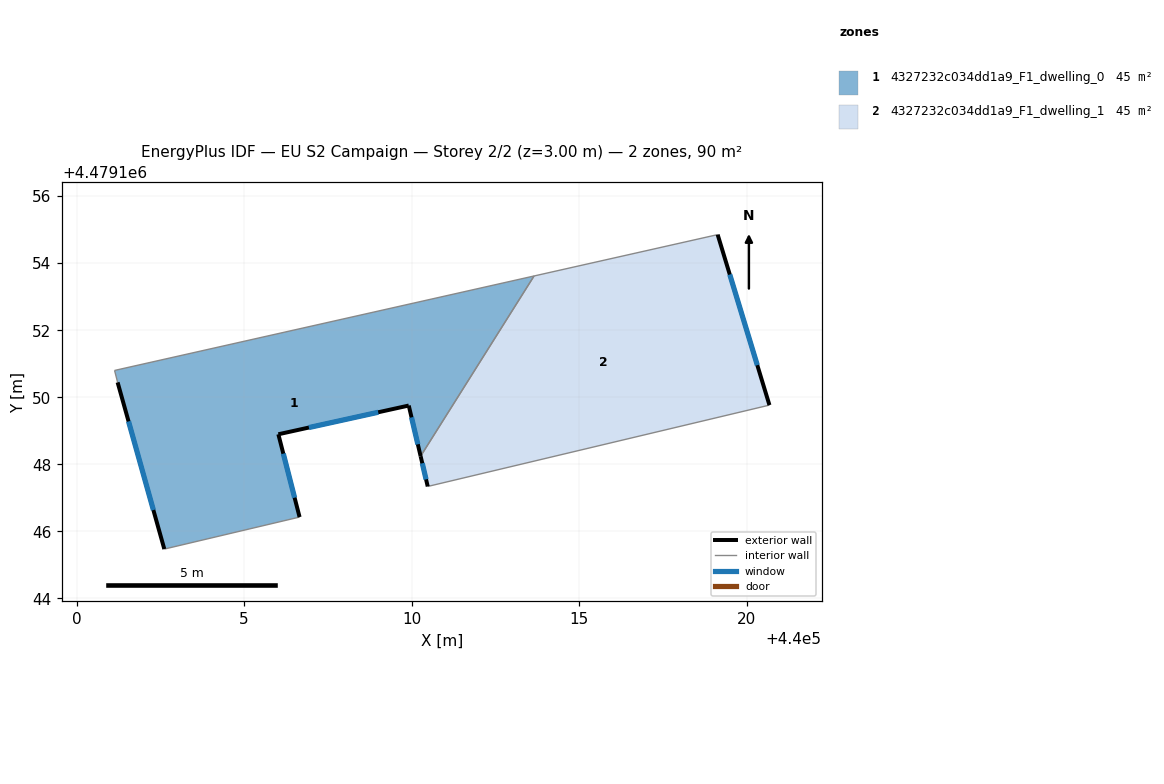
=== STOREY PLAN SPEC (per zone: floor XY polygon, exterior-wall plan segments, windows/doors) ===
zone 1: 4327232c034dd1a9_F1_dwelling_0  (45.1 m²)
  floor: (440010.26, 4479148.24) (440013.65, 4479153.62) (440001.13, 4479150.80) (440001.23, 4479150.44) (440002.62, 4479145.47) (440006.65, 4479146.43) (440006.02, 4479148.90) (440009.91, 4479149.75)
  exterior wall: (440002.62, 4479145.47) – (440001.23, 4479150.44)  [5.2 m]
    window: (440002.29, 4479146.64) – (440001.55, 4479149.28)  [4.4 m²]
  exterior wall: (440010.27, 4479148.24) – (440009.91, 4479149.75)  [1.6 m]
    window: (440010.18, 4479148.60) – (440009.99, 4479149.40)  [1.3 m²]
  exterior wall: (440009.91, 4479149.75) – (440006.02, 4479148.90)  [4.0 m]
    window: (440009.00, 4479149.55) – (440006.93, 4479149.10)  [3.4 m²]
  exterior wall: (440006.02, 4479148.90) – (440006.65, 4479146.43)  [2.5 m]
    window: (440006.17, 4479148.32) – (440006.51, 4479147.00)  [2.2 m²]
  interior walls: 4
zone 2: 4327232c034dd1a9_F1_dwelling_1  (45.1 m²)
  floor: (440020.67, 4479149.77) (440019.13, 4479154.85) (440013.65, 4479153.62) (440010.26, 4479148.24) (440010.48, 4479147.34)
  exterior wall: (440019.13, 4479154.85) – (440020.67, 4479149.77)  [5.3 m]
    window: (440019.49, 4479153.66) – (440020.31, 4479150.96)  [4.5 m²]
  exterior wall: (440010.48, 4479147.34) – (440010.27, 4479148.24)  [0.9 m]
    window: (440010.43, 4479147.55) – (440010.31, 4479148.03)  [0.8 m²]
  interior walls: 3

=== DERIVED (storey summary) ===
Building: EU S2 Campaign
Storey: 2 of 2  (floor level z = 3.00 m)
Storey gross floor area: 90.3 m²
Zones on this storey: 2
  - 4327232c034dd1a9_F1_dwelling_0: floor 45.1 m²; exterior wall 13.2 m (39.7 m²); 4 window(s) 11.2 m²; WWR 28.3%
  - 4327232c034dd1a9_F1_dwelling_1: floor 45.1 m²; exterior wall 6.2 m (18.7 m²); 2 window(s) 5.3 m²; WWR 28.3%
Zone adjacency (shared interzone walls):
  - 4327232c034dd1a9_F1_dwelling_0 ↔ 4327232c034dd1a9_F1_dwelling_1